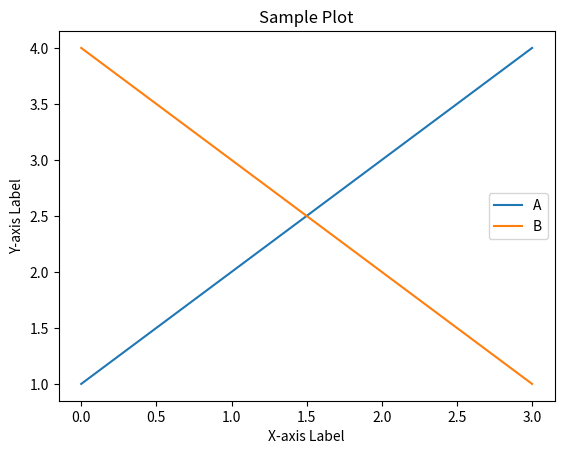
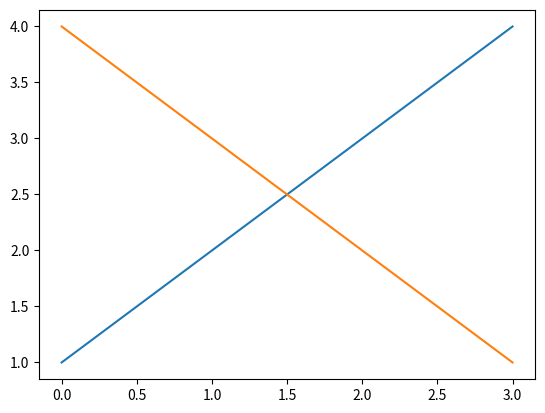

The script that saved these images, in order:
# Activity 2.5
import matplotlib.pyplot as plt
import pandas as pd

if __name__ == '__main__':
    # Sample DataFrame
    df = pd.DataFrame({
        'A': [1, 2, 3, 4],
        'B': [4, 3, 2, 1]
    })

    # Using pandas.plot directly creates the figure, axes and allows for some customisation
    # matplotlib examples typically split this into separate commands defining fig and ax then adding customisation
    ax= df.plot(title='Sample Plot', xlabel='X-axis Label', ylabel='Y-axis Label')
    
    df.plot(legend=False);
    # Show the plot
    plt.show()
    
